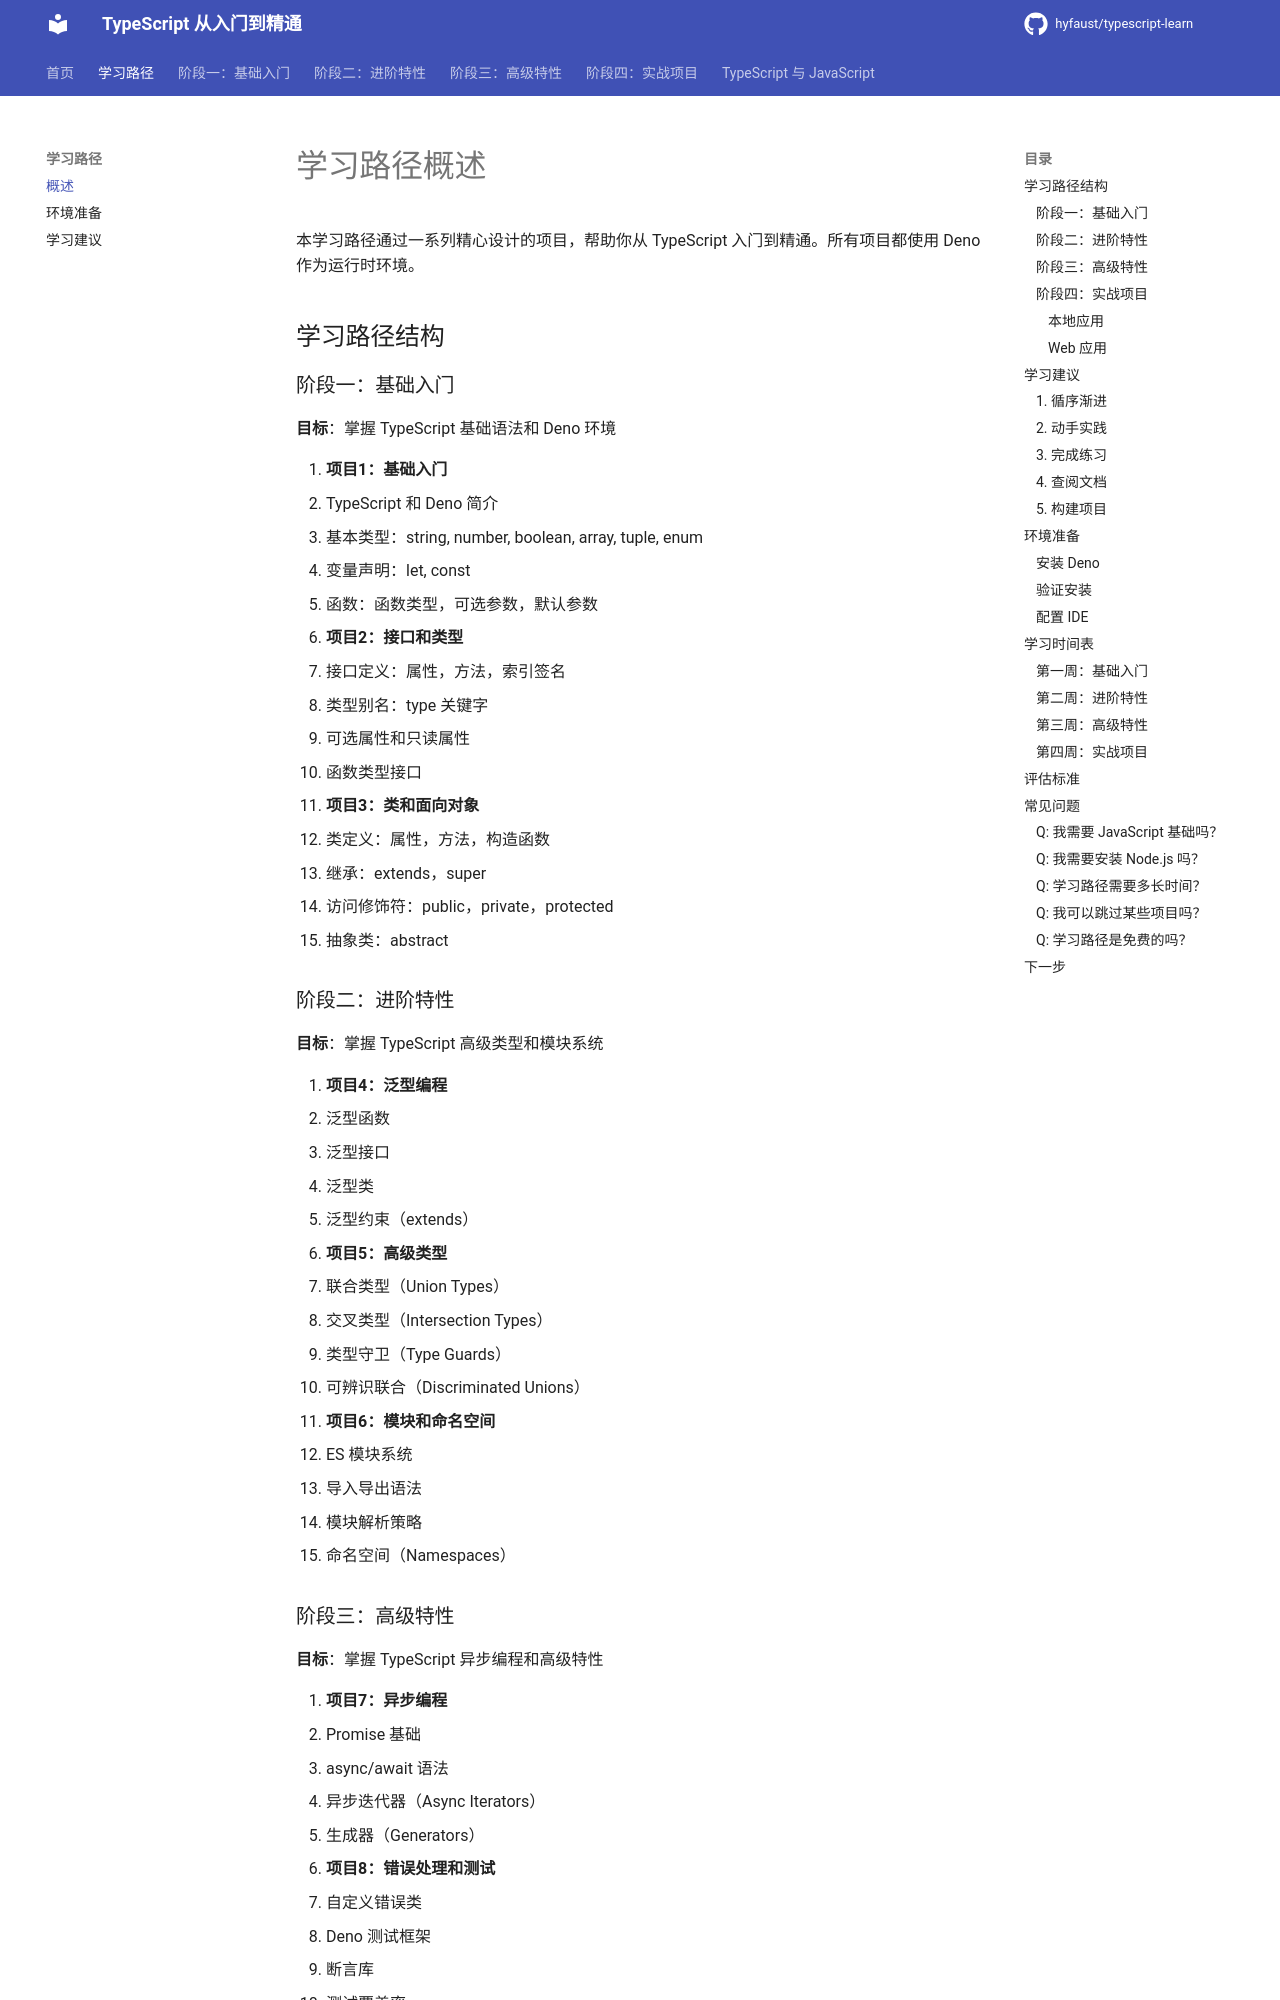

repository: hyfaust/typescript-learn · page: learning-path/index.html · generator: mkdocs

# 学习路径概述

本学习路径通过一系列精心设计的项目，帮助你从 TypeScript 入门到精通。所有项目都使用 Deno 作为运行时环境。

## 学习路径结构

### 阶段一：基础入门

**目标**：掌握 TypeScript 基础语法和 Deno 环境

1. **项目1：基础入门**
   - TypeScript 和 Deno 简介
   - 基本类型：string, number, boolean, array, tuple, enum
   - 变量声明：let, const
   - 函数：函数类型，可选参数，默认参数

2. **项目2：接口和类型**
   - 接口定义：属性，方法，索引签名
   - 类型别名：type 关键字
   - 可选属性和只读属性
   - 函数类型接口

3. **项目3：类和面向对象**
   - 类定义：属性，方法，构造函数
   - 继承：extends，super
   - 访问修饰符：public，private，protected
   - 抽象类：abstract

### 阶段二：进阶特性

**目标**：掌握 TypeScript 高级类型和模块系统

4. **项目4：泛型编程**
   - 泛型函数
   - 泛型接口
   - 泛型类
   - 泛型约束（extends）

5. **项目5：高级类型**
   - 联合类型（Union Types）
   - 交叉类型（Intersection Types）
   - 类型守卫（Type Guards）
   - 可辨识联合（Discriminated Unions）

6. **项目6：模块和命名空间**
   - ES 模块系统
   - 导入导出语法
   - 模块解析策略
   - 命名空间（Namespaces）
